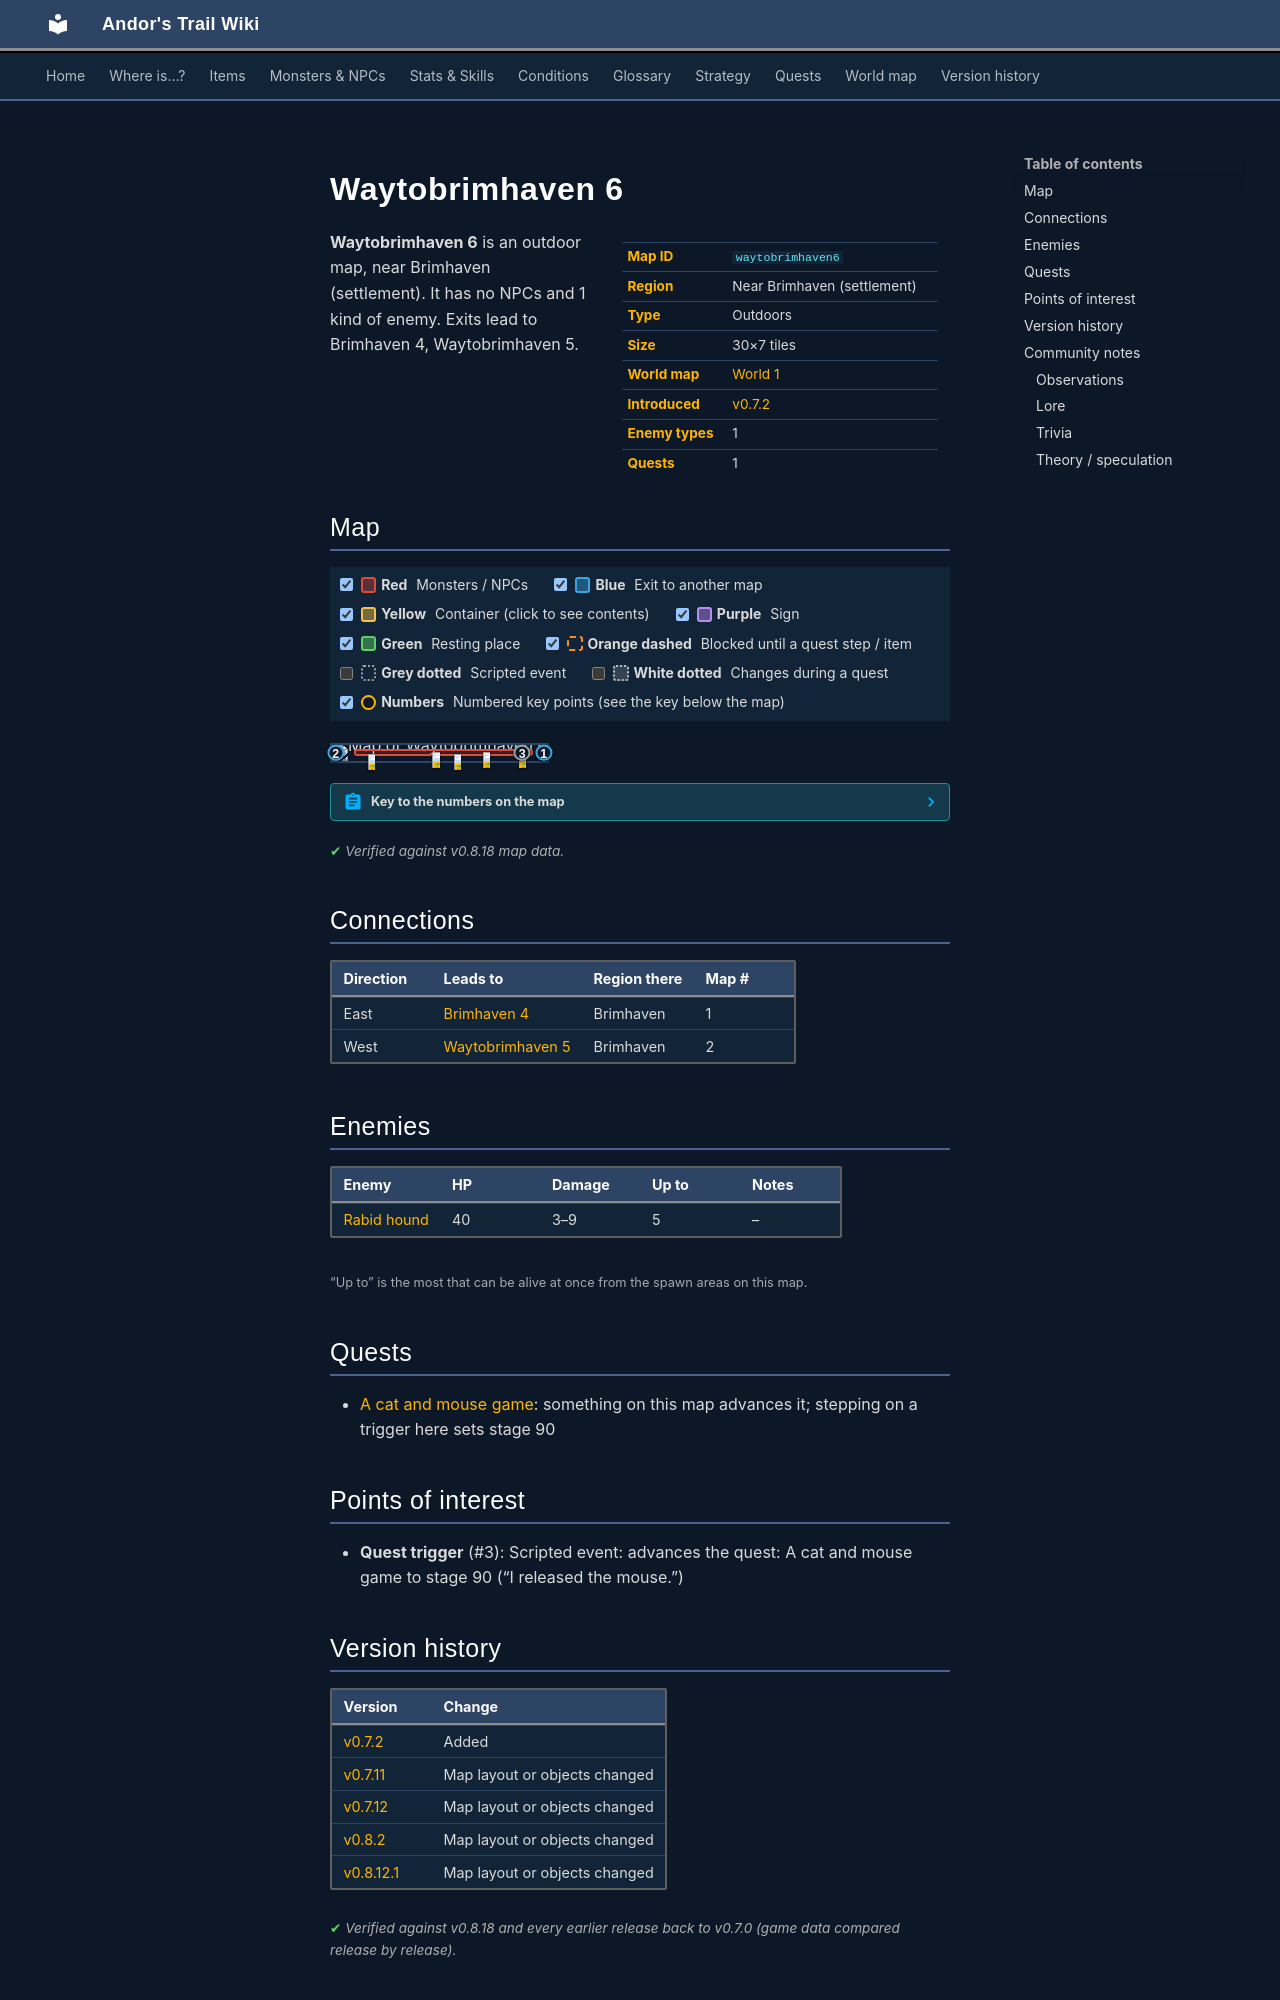

repository: asdfghjkl628/Andor-s-Trail-Wikiiii · page: maps/waytobrimhaven6/index.html · generator: mkdocs

---
description: "Waytobrimhaven 6 is an outdoor location in Andor's Trail, near Brimhaven (settlement). Enemies: Rabid hound. Exits to Brimhaven 4, Waytobrimhaven 5."
---

# Waytobrimhaven 6

<div class="infobox" markdown>

| | |
|---|---|
| **Map ID** | `waytobrimhaven6` |
| **Region** | Near Brimhaven (settlement) |
| **Type** | Outdoors |
| **Size** | 30×7 tiles |
| **World map** | [World 1](index.md) |
| **Introduced** | [v0.7.2](../versions/0.7.2.md) |
| **Enemy types** | 1 |
| **Quests** | 1 |

</div>

**Waytobrimhaven 6** is an outdoor map, near Brimhaven (settlement). It has no NPCs and 1 kind of enemy. Exits lead to Brimhaven 4, Waytobrimhaven 5.

## Map

<div class="map-legend" markdown="0"><label class="lg"><input type="checkbox" data-t="spawn" checked><span class="sw sw-spawn"></span><b>Red</b>&nbsp;Monsters / NPCs</label><label class="lg"><input type="checkbox" data-t="mapchange" checked><span class="sw sw-mapchange"></span><b>Blue</b>&nbsp;Exit to another map</label><label class="lg"><input type="checkbox" data-t="container" checked><span class="sw sw-container"></span><b>Yellow</b>&nbsp;Container (click to see contents)</label><label class="lg"><input type="checkbox" data-t="sign" checked><span class="sw sw-sign"></span><b>Purple</b>&nbsp;Sign</label><label class="lg"><input type="checkbox" data-t="rest" checked><span class="sw sw-rest"></span><b>Green</b>&nbsp;Resting place</label><label class="lg"><input type="checkbox" data-t="key" checked><span class="sw sw-key"></span><b>Orange dashed</b>&nbsp;Blocked until a quest step / item</label><label class="lg"><input type="checkbox" data-t="script"><span class="sw sw-script"></span><b>Grey dotted</b>&nbsp;Scripted event</label><label class="lg"><input type="checkbox" data-t="replace"><span class="sw sw-replace"></span><b>White dotted</b>&nbsp;Changes during a quest</label><label class="lg"><input type="checkbox" data-t="pin" checked><span class="sw sw-pin"></span><b>Numbers</b>&nbsp;Numbered key points (see the key below the map)</label></div>

<div class="map-wrap hide-script hide-replace" markdown="0"><img src="../../assets/maps/waytobrimhaven6.webp" alt="Map of Waytobrimhaven 6" width="960" height="224" loading="lazy"><a id="place-west" class="mo mo-mapchange" href="../waytobrimhaven5/#place-east" title="Exit to Waytobrimhaven 5" style="left:0.000%;top:28.571%;width:3.333%;height:42.857%"></a><a id="place-east" class="mo mo-mapchange" href="../brimhaven4/#place-west3" title="Exit to Brimhaven 4" style="left:96.667%;top:42.857%;width:3.333%;height:14.286%"></a><a class="mo mo-script" href="../../quests/cat_and_mouse/#stage-90" title="Scripted event: advances the quest: A cat and mouse game to stage 90 (“I released the mouse.”)" style="left:80.000%;top:28.571%;width:16.667%;height:42.857%"></a><span class="mo mo-spawn" title="Spawns: Rabid hound" style="left:10.000%;top:28.571%;width:83.333%;height:42.857%"></span><a class="mob" href="../../monsters/rabid_hound/" title="Rabid hound" style="left:16.667%;top:57.143%;width:3.333%;height:14.286%"><img src="../../assets/icons/monsters/monsters_rltiles2_108.png" alt="Rabid hound"></a><a class="mob" href="../../monsters/rabid_hound/" title="Rabid hound" style="left:70.000%;top:42.857%;width:3.333%;height:14.286%"><img src="../../assets/icons/monsters/monsters_rltiles2_108.png" alt="Rabid hound"></a><a class="mob" href="../../monsters/rabid_hound/" title="Rabid hound" style="left:56.667%;top:57.143%;width:3.333%;height:14.286%"><img src="../../assets/icons/monsters/monsters_rltiles2_108.png" alt="Rabid hound"></a><a class="mob" href="../../monsters/rabid_hound/" title="Rabid hound" style="left:86.667%;top:42.857%;width:3.333%;height:14.286%"><img src="../../assets/icons/monsters/monsters_rltiles2_108.png" alt="Rabid hound"></a><a class="mob" href="../../monsters/rabid_hound/" title="Rabid hound" style="left:46.667%;top:42.857%;width:3.333%;height:14.286%"><img src="../../assets/icons/monsters/monsters_rltiles2_108.png" alt="Rabid hound"></a><a class="pin pin-exit" href="#key-1" style="left:98.333%;top:50.000%" title="Exit (east): to [Brimhaven 4](brimhaven4.md)">1</a><a class="pin pin-exit" href="#key-2" style="left:1.667%;top:50.000%" title="Exit (west): to [Waytobrimhaven 5](waytobrimhaven5.md)">2</a><a class="pin pin-script" href="#key-3" style="left:88.333%;top:50.000%" title="Quest trigger: Scripted event: advances the quest: A cat and mouse game to stage 90 (“I released the mouse.”)">3</a></div>

??? abstract "Key to the numbers on the map"

    | # | What | Details |
    |---|---|---|
    | <span id="key-1"></span>1 | Exit (east) | to [Brimhaven 4](brimhaven4.md) |
    | <span id="key-2"></span>2 | Exit (west) | to [Waytobrimhaven 5](waytobrimhaven5.md) |
    | <span id="key-3"></span>3 | Quest trigger | Scripted event: advances the quest: A cat and mouse game to stage 90 (“I released the mouse.”) |


<p class="verified">Verified against v0.8.18 map data.</p>

## Connections

| Direction | Leads to | Region there | Map # |
|---|---|---|---|
| East | [Brimhaven 4](brimhaven4.md) | Brimhaven | 1 |
| West | [Waytobrimhaven 5](waytobrimhaven5.md) | Brimhaven | 2 |

## Enemies

| Enemy | HP | Damage | Up to | Notes |
|---|---|---|---|---|
| [Rabid hound](../monsters/rabid_hound.md) | 40 | 3–9 | 5 | – |

<small>“Up to” is the most that can be alive at once from the spawn areas on this map.</small>

## Quests

- [A cat and mouse game](../quests/cat_and_mouse.md): something on this map advances it; stepping on a trigger here sets stage 90

## Points of interest

- **Quest trigger** (#3): Scripted event: advances the quest: A cat and mouse game to stage 90 (“I released the mouse.”)


## Version history

| Version | Change |
|---|---|
| [v0.7.2](../versions/0.7.2.md) | Added |
| [v0.7.11](../versions/0.7.11.md) | Map layout or objects changed |
| [v0.7.12](../versions/0.7.12.md) | Map layout or objects changed |
| [v0.8.2](../versions/0.8.2.md) | Map layout or objects changed |
| [v0.8.12.1](../versions/0.8.12.1.md) | Map layout or objects changed |

<p class="verified">Verified against v0.8.18 and every earlier release back to v0.7.0 (game data compared release by release).</p>


## Community notes

<small>Written by players, not generated from game data. **Observations**: what players notice in-game · **Lore**: the in-world story · **Trivia**: real-world facts, references, development history · **Theory / speculation**: unconfirmed ideas; may just be unfinished content</small>

### Observations

*No notes yet. Contributions are welcome: [add a note](https://github.com/asdfghjkl628/Andor-s-Trail-Wikiiii/new/main/notes/maps?filename=waytobrimhaven6.md&value=%23%23%20Observations%0A%0A%3C%21--%20what%20players%20notice%20in-game%20--%3E%0A%0A%23%23%20Lore%0A%0A%3C%21--%20the%20in-world%20story%20--%3E%0A%0A%23%23%20Trivia%0A%0A%3C%21--%20real-world%20facts%2C%20references%2C%20development%20history%20--%3E%0A%0A%23%23%20Theory%20/%20speculation%0A%0A%3C%21--%20unconfirmed%20ideas%3B%20may%20just%20be%20unfinished%20content%20--%3E%0A).*
